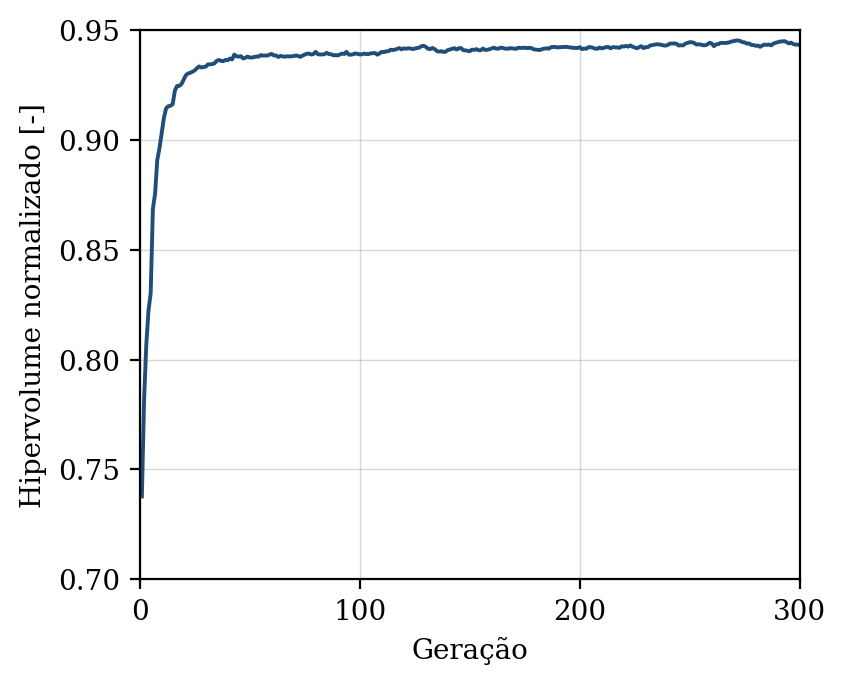

The data file committed next to this chart (first rows):
geracao, hipervolume, n_solucoes, n_avaliacoes
1, 0.7377, 8, 50
2, 0.7817, 15, 100
3, 0.8068, 17, 150
4, 0.8223, 23, 200
5, 0.8302, 32, 250
6, 0.8686, 38, 300
7, 0.8755, 37, 350
8, 0.8909, 50, 400
9, 0.8962, 50, 450
10, 0.9031, 50, 500
11, 0.91, 50, 550
12, 0.9143, 50, 600
13, 0.9153, 50, 650
14, 0.9155, 50, 700
15, 0.9163, 50, 750
16, 0.9225, 50, 800
17, 0.9245, 50, 850
18, 0.9246, 50, 900
19, 0.9254, 50, 950
20, 0.9274, 50, 1000
21, 0.9295, 50, 1050
22, 0.9302, 50, 1100
23, 0.9305, 50, 1150
24, 0.931, 50, 1200
25, 0.9316, 50, 1250
26, 0.9326, 50, 1300
27, 0.9334, 50, 1350
28, 0.9329, 50, 1400
29, 0.9332, 50, 1450
30, 0.9333, 50, 1500
31, 0.9343, 50, 1550
32, 0.9344, 50, 1600
33, 0.9344, 50, 1650
34, 0.9349, 50, 1700
35, 0.936, 50, 1750
36, 0.9363, 50, 1800
37, 0.936, 50, 1850
38, 0.9358, 50, 1900
39, 0.9364, 50, 1950
40, 0.9363, 50, 2000
41, 0.937, 50, 2050
42, 0.9366, 50, 2100
43, 0.9388, 50, 2150
44, 0.938, 50, 2200
45, 0.9379, 50, 2250
46, 0.9381, 50, 2300
47, 0.9371, 50, 2350
48, 0.9373, 50, 2400
49, 0.9379, 50, 2450
50, 0.9375, 50, 2500
51, 0.9375, 50, 2550
52, 0.9377, 50, 2600
53, 0.9379, 50, 2650
54, 0.9379, 50, 2700
55, 0.9386, 50, 2750
56, 0.9384, 50, 2800
57, 0.9384, 50, 2850
58, 0.9384, 50, 2900
59, 0.9388, 50, 2950
60, 0.9391, 50, 3000
... 240 more rows
